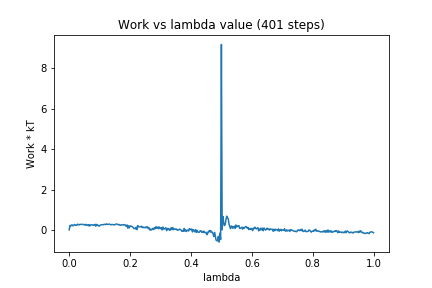

The table this chart was drawn from, first rows:
0, 0.0
1, 0.2233
2, 0.1984
3, 0.2414
4, 0.2471
5, 0.2
6, 0.2386
7, 0.2693
8, 0.2301
9, 0.236
10, 0.2266
11, 0.2819
12, 0.2693
13, 0.244
14, 0.2731
15, 0.2747
16, 0.2673
17, 0.2746
18, 0.2787
19, 0.2612
20, 0.2575
21, 0.2338
22, 0.2767
23, 0.2386
24, 0.2489
25, 0.2042
26, 0.2648
27, 0.1932
28, 0.2421
29, 0.2492
30, 0.2583
31, 0.2331
32, 0.2439
33, 0.2278
34, 0.2799
35, 0.183
36, 0.2742
37, 0.2358
38, 0.2328
39, 0.1846
40, 0.2079
41, 0.2395
42, 0.2582
43, 0.2546
44, 0.2591
45, 0.2552
46, 0.2789
47, 0.2703
48, 0.2631
49, 0.3018
50, 0.2682
51, 0.2752
52, 0.2826
53, 0.2877
54, 0.2638
55, 0.2497
56, 0.2706
57, 0.2678
58, 0.2607
59, 0.2501
60, 0.2501
... 340 more rows
